Run: headless pygame with SDL's dummy video driver; simulated clock (each Clock.tick advances the game by its frame time, no real sleeping); random seed 0; keys injected as events and as key.get_pressed() state; no mouse input.
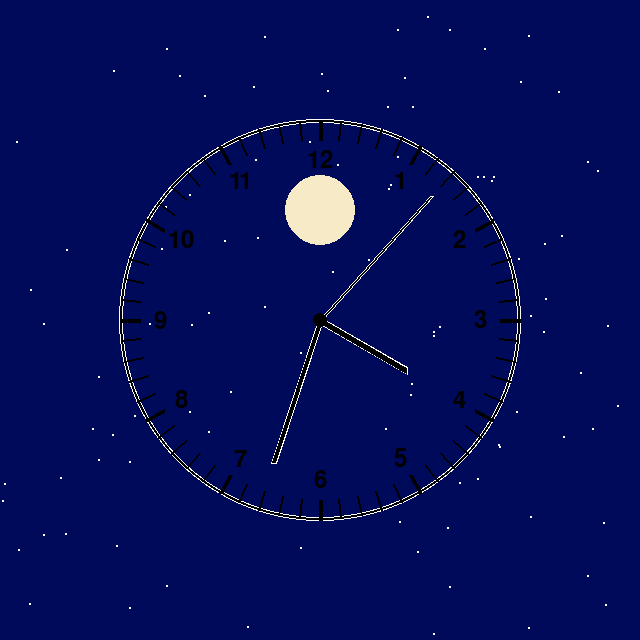
Frame 1 of 4 · flips 1–60 · no input
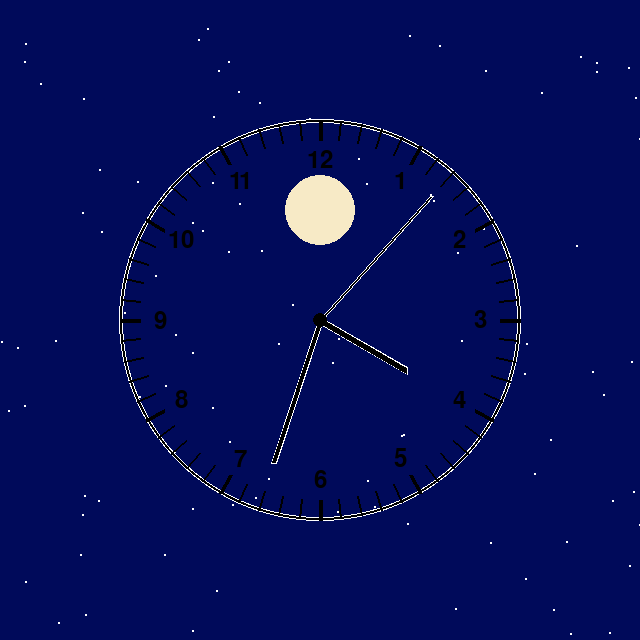
Frame 2 of 4 · flips 61–180 · tapped SPACE, RETURN · held RIGHT (→), D
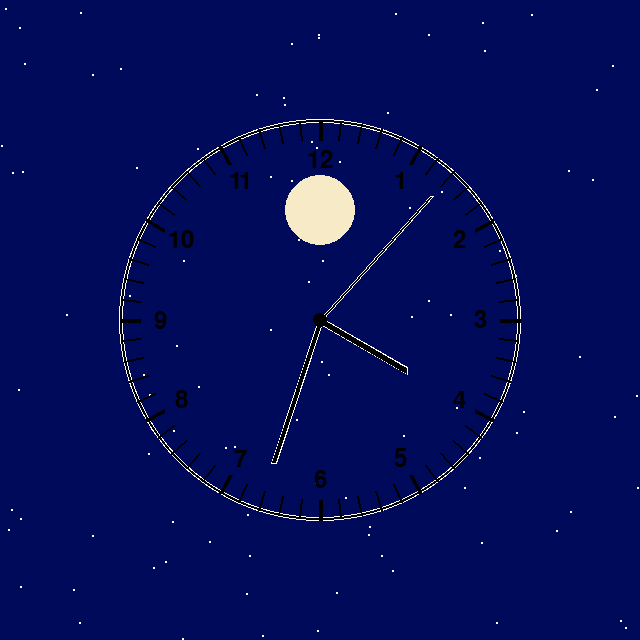
Frame 3 of 4 · flips 181–300 · held DOWN (↓), S
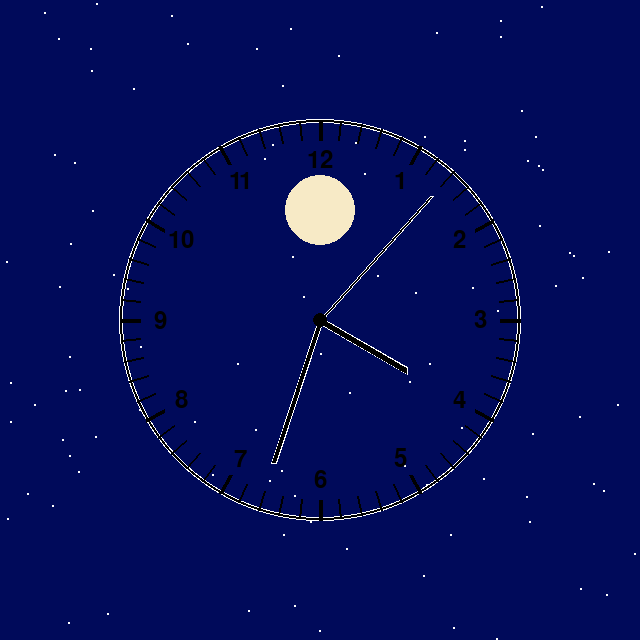
Frame 4 of 4 · flips 301–420 · held LEFT (←), A, UP (↑), W

The pygame program that drew these frames:

import pygame
import math
import time 
import random
pygame.init() # Initialize Pygame
screen = pygame.display.set_mode((640, 640)) # Create a window of 640x480 pixels

run_flag = True
while run_flag is True:

    #sun and moon
    rn=time.gmtime()
    if rn.tm_hour >= 4 and rn.tm_hour < 16: #gmt er 2 timer bagefter så vi skal have 4 og 16 for at få det til at passe med danmarks kl 6 og 18
        screen.fill((135, 206, 235)) # Fill the screen with blue
        pygame.draw.circle(screen, (252, 229, 112), (320, 200), 50) # Draw the sun
        #draw clouds that are randomly placed on the screen
        for i in range(5):
            x = random.randint(0, 640)
            y = random.randint(0, 640)
            pygame.draw.circle(screen, (255, 255, 255), (x, y), 20)
            pygame.draw.circle(screen, (255, 255, 255), (x + 20, y + 10), 20)
            pygame.draw.circle(screen, (255, 255, 255), (x - 20, y + 10), 20)
    else:
        screen.fill((0, 10, 90)) # Fill the screen with black
        pygame.draw.circle(screen, (247, 234, 198), (320, 210), 35) # Draw the moon
        #draw stars that are randomly placed on the screen
        for i in range(100):
            x = random.randint(0, 640)
            y = random.randint(0, 640)
            pygame.draw.circle(screen, (255, 255, 255), (x, y), 1)
            #white outline around the clock face 
            pygame.draw.circle(screen, (255, 255, 255), (320, 320), 201, 4)
            #white outline around the clock hands
            pygame.draw.line(screen, (255, 255, 255), (320, 320), (320 + 166 * math.cos(math.radians(rn.tm_sec * 6 - 90)), 320 + 166 * math.sin(math.radians(rn.tm_sec * 6 - 90))), 4)
            pygame.draw.line(screen, (255, 255, 255), (320, 320), (320 + 151 * math.cos(math.radians(rn.tm_min * 6 - 90)), 320 + 151 * math.sin(math.radians(rn.tm_min * 6 - 90))), 6)
            pygame.draw.line(screen, (255, 255, 255), (320, 320), (320 + 101 * math.cos(math.radians((rn.tm_hour+2) * 30 - 90)), 320 + 101 * math.sin(math.radians((rn.tm_hour+2) * 30 - 90))), 8)
           
    time.sleep(1)

    #draw the clock face
    pygame.draw.circle(screen, (0, 0, 0), (320, 320), 200, 2)

    #middle dot
    pygame.draw.circle(screen, (0, 0, 0), (320, 320), 7)

    #draw the numbers on the clock face
    font = pygame.font.Font(None, 36)
    for i in range(1, 13):
        angle = math.radians(i * 30 - 90)
        x = 320 + 160 * math.cos(angle)
        y = 320 + 160 * math.sin(angle)
        text = font.render(str(i), True, (0, 0, 0))
        text_rect = text.get_rect(center=(x, y))
        screen.blit(text, text_rect)

    #draw the tick marks on the clock face
    for i in range(60):
        angle = math.radians(i * 6 - 90)
        x1 = 320 + 180 * math.cos(angle)
        y1 = 320 + 180 * math.sin(angle)
        x1_t = 320 + 180 * math.cos(angle)
        y1_t = 320 + 180 * math.sin(angle)
        if i % 5 == 0:
            x2 = 320 + 200 * math.cos(angle)
            y2 = 320 + 200 * math.sin(angle)
            pygame.draw.line(screen, (0, 0, 0), (x1_t, y1_t), (x2, y2), 4)
        else:
            x2 = 320 + 200 * math.cos(angle)
            y2 = 320 + 200 * math.sin(angle)
            pygame.draw.line(screen, (0, 0, 0), (x1, y1), (x2, y2), 2)

    #get the current time
    timer=rn.tm_hour+2
    minute=rn.tm_min
    second=rn.tm_sec

    x_start = 320
    y_start = 320
    degree_sec = second * 6 -90
    degree_min = minute * 6 -90
    degree_hour = timer * 30 -90

    #sec viser 
    x_end_sec = x_start + 165 * math.cos(math.radians(degree_sec))
    y_end_sec = y_start + 165 * math.sin(math.radians(degree_sec))
    pygame.draw.line(screen, (0, 0, 0), (x_start, y_start), (x_end_sec, y_end_sec), 2)
    #smooth movement of the second hand
    degree_sec += 6 * (1/60)

    #min viser 
    x_end_min = x_start + 150 * math.cos(math.radians(degree_min))
    y_end_min = y_start + 150 * math.sin(math.radians(degree_min))
    pygame.draw.line(screen, (0, 0, 0), (x_start, y_start), (x_end_min, y_end_min), 4)

    #time viser
    x_end_hour = x_start + 100 * math.cos(math.radians(degree_hour))
    y_end_hour = y_start + 100 * math.sin(math.radians(degree_hour))
    pygame.draw.line(screen, (0, 0, 0), (x_start, y_start), (x_end_hour, y_end_hour), 6)

    for event in pygame.event.get():

        if event.type == pygame.QUIT:
            run_flag = False
    pygame.display.flip() # Refresh the screen so drawing appears
